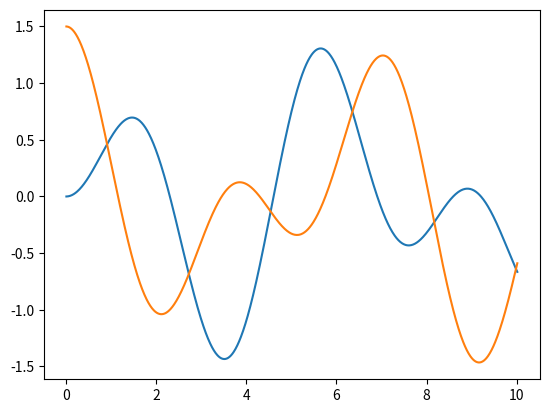

Recreate this plot in Python.
import numpy as np
import matplotlib.pyplot as plt


x1array = [0]
x2array = [1.5]
dx1array = [0]
dx2array = [0]
tarray = []


i = 0
dt = 0.01
k = 1
t = 0
m = 1
while t < 10:
    ddx1 = -k*(2*x1array[i]-x2array[i])/m
    ddx2 = -k*(2*x2array[i]-x1array[i])/m
    dx1 = ddx1 *dt + dx1array[i]
    dx2 = ddx2 * dt + dx2array[i]
    x1 = dx1 *dt + x1array[i]
    x2 = dx2 *dt + x2array[i]
    x1array.append(x1)
    x2array.append(x2)
    dx1array.append(dx1)
    dx2array.append(dx2)
    t += dt
    tarray.append(t)
    i += 1

plt.plot(tarray,x1array[:-1])
plt.plot(tarray,x2array[:-1])
plt.show()